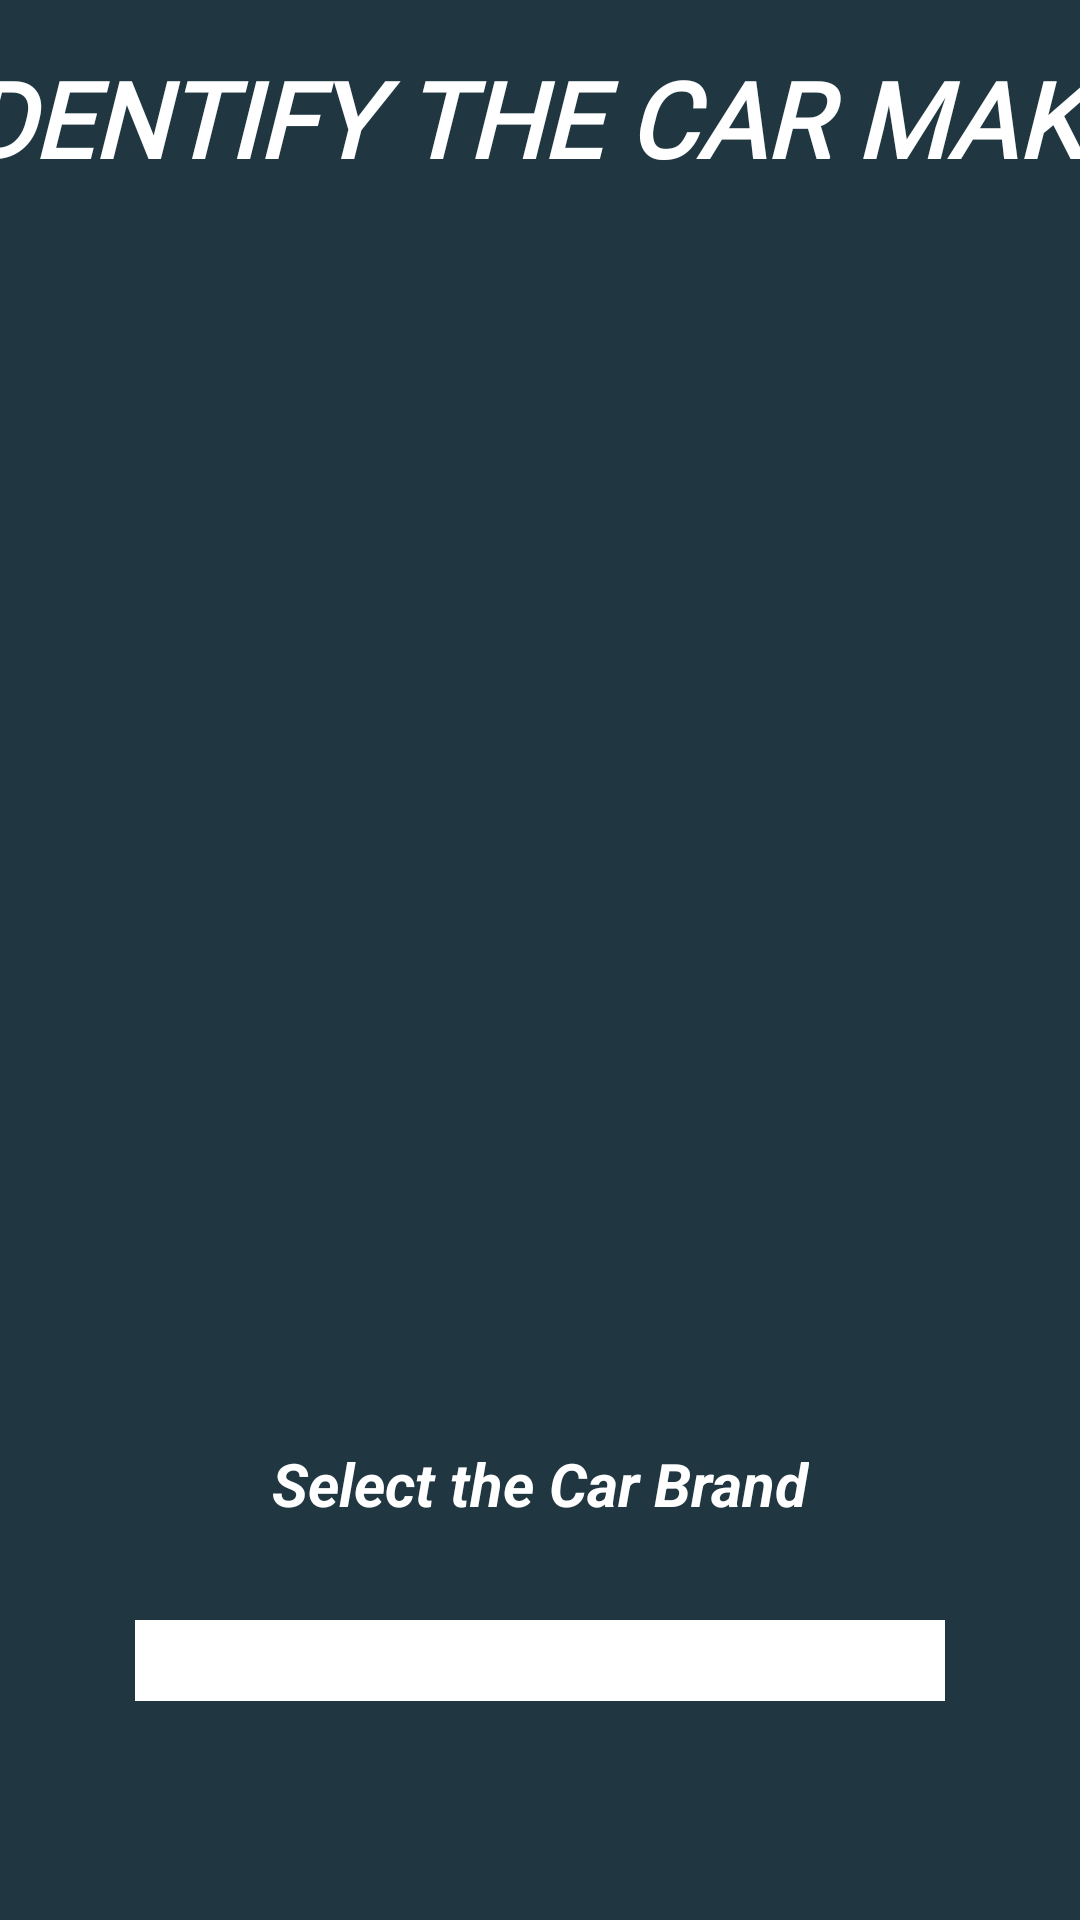

Reconstruct the res/layout file that produces this screen, plus the resources it refers to.
<!-- AndroidManifest.xml: application theme Theme.CAR_IDENTIFIER -->
<!-- res/layout/activity_identify_car_make.xml -->
<?xml version="1.0" encoding="utf-8"?>
<androidx.constraintlayout.widget.ConstraintLayout xmlns:android="http://schemas.android.com/apk/res/android"
    xmlns:app="http://schemas.android.com/apk/res-auto"
    xmlns:tools="http://schemas.android.com/tools"
    android:layout_width="match_parent"
    android:layout_height="match_parent"
    android:background="@color/defaultBgColor"
    tools:context=".IdentifyCarMake">

    <TextView
        android:id="@+id/textView2"
        android:layout_width="409dp"
        android:layout_height="46dp"
        android:layout_marginTop="16dp"
        android:gravity="center"
        android:text="@string/identify_the_car_make"
        android:fontFamily="@font/amarante"
        android:textAlignment="center"
        android:textColor="@color/white"
        android:textSize="35sp"
        android:textStyle="italic|bold"
        app:layout_constraintEnd_toEndOf="parent"
        app:layout_constraintHorizontal_bias="0.521"
        app:layout_constraintStart_toStartOf="parent"
        app:layout_constraintTop_toTopOf="parent" />

    <ImageView
        android:id="@+id/imageView_car"
        android:layout_width="336dp"
        android:layout_height="327dp"
        android:layout_marginTop="40dp"
        android:contentDescription="@string/car_image"
        android:scaleType="fitXY"
        app:layout_constraintEnd_toEndOf="parent"
        app:layout_constraintStart_toStartOf="parent"
        app:layout_constraintTop_toBottomOf="@+id/textView2"
        tools:ignore="MissingConstraints" />

    <TextView
        android:id="@+id/textView3"
        android:layout_width="wrap_content"
        android:layout_height="wrap_content"
        android:layout_marginTop="52dp"
        android:gravity="center"
        android:text="@string/select_the_car_brand"
        android:textAlignment="center"
        android:textColor="@color/white"
        android:textSize="20sp"
        android:textStyle="italic|bold"
        app:layout_constraintEnd_toEndOf="parent"
        app:layout_constraintStart_toStartOf="parent"
        app:layout_constraintTop_toBottomOf="@+id/imageView_car" />

    <androidx.appcompat.widget.AppCompatButton
        android:id="@+id/submit_button"
        android:layout_width="wrap_content"
        android:layout_height="wrap_content"
        android:layout_marginTop="36dp"
        android:onClick="onClickButton"
        android:background="@drawable/sub_button"
        android:textStyle="bold|italic"
        android:textColor="@color/purple_700"
        app:layout_constraintEnd_toEndOf="parent"
        app:layout_constraintStart_toStartOf="parent"
        app:layout_constraintTop_toBottomOf="@+id/spinner_models" />

    <TextView
        android:id="@+id/text_result"
        android:layout_width="wrap_content"
        android:layout_height="wrap_content"
        android:layout_marginTop="16dp"
        android:textSize="18sp"
        android:textStyle="bold"
        app:layout_constraintEnd_toEndOf="parent"
        app:layout_constraintHorizontal_bias="0.497"
        app:layout_constraintStart_toStartOf="parent"
        app:layout_constraintTop_toBottomOf="@+id/submit_button" />

    <TextView
        android:id="@+id/text_answer"
        android:layout_width="wrap_content"
        android:layout_height="wrap_content"
        android:layout_marginTop="28dp"
        android:textColor="@color/yellow"
        android:textSize="15sp"
        android:textStyle="bold|italic"
        app:layout_constraintEnd_toEndOf="parent"
        app:layout_constraintStart_toStartOf="parent"
        app:layout_constraintTop_toBottomOf="@+id/text_result" />

    <TextView
        android:id="@+id/text_timer"
        android:layout_width="wrap_content"
        android:layout_height="wrap_content"
        android:layout_marginStart="44dp"
        android:layout_marginTop="20dp"
        android:textColor="@color/white"
        android:textSize="15sp"
        android:textStyle="bold|italic"
        app:layout_constraintStart_toStartOf="parent"
        app:layout_constraintTop_toBottomOf="@+id/imageView_car" />

    <Spinner
        android:id="@+id/spinner_models"
        android:layout_width="270dp"
        android:layout_height="27dp"
        android:layout_marginTop="32dp"
        android:background="@color/white"
        app:layout_constraintEnd_toEndOf="parent"
        app:layout_constraintStart_toStartOf="parent"
        app:layout_constraintTop_toBottomOf="@+id/textView3"
        tools:targetApi="p" />

</androidx.constraintlayout.widget.ConstraintLayout>
<!-- resources referenced by this layout -->
<resources>
  <color name="defaultBgColor">#203640</color>
  <color name="purple_700">#FF3700B3</color>
  <color name="white">#FFFFFFFF</color>
  <color name="yellow">#f2d40c</color>
  <string name="car_image">car_image</string>
  <string name="identify_the_car_make">IDENTIFY THE CAR MAKE</string>
  <string name="select_the_car_brand">Select the Car Brand</string>
  <style name="Theme.CAR_IDENTIFIER" parent="Theme.MaterialComponents.DayNight.DarkActionBar">
          
          <item name="colorPrimary">@color/purple_500</item>
          <item name="colorPrimaryVariant">@color/purple_700</item>
          <item name="colorOnPrimary">@color/white</item>
          
          <item name="colorSecondary">@color/teal_200</item>
          <item name="colorSecondaryVariant">@color/teal_700</item>
          <item name="colorOnSecondary">@color/black</item>
          
          <item name="android:statusBarColor" tools:targetApi="l">?attr/colorPrimaryVariant</item>
          
      </style>
  <color name="purple_500">#FF6200EE</color>
  <color name="teal_200">#FF03DAC5</color>
  <color name="teal_700">#FF018786</color>
  <color name="black">#FF000000</color>
</resources>
